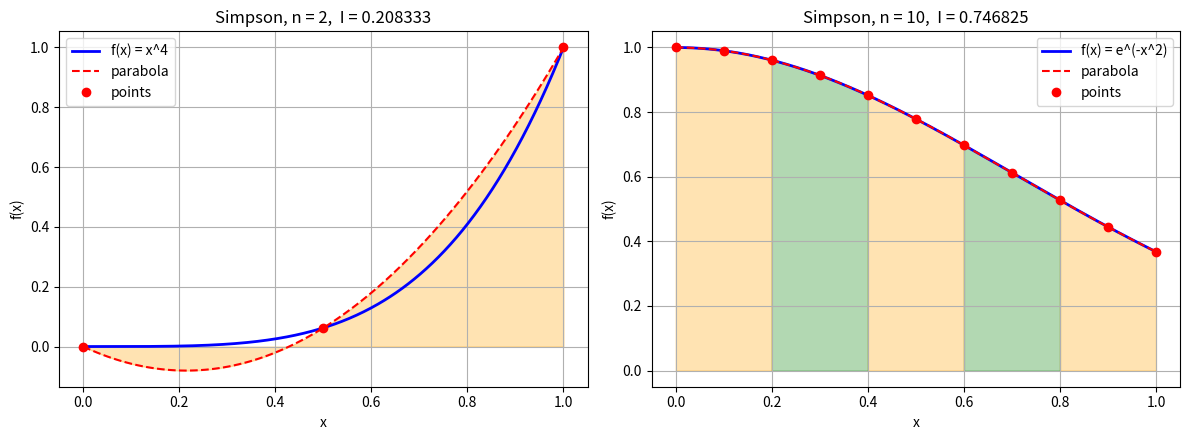

Write Python code to recreate this figure.
import numpy as np
import matplotlib.pyplot as plt

def simpson(f, a, b, n):
    if n % 2 != 0:
        raise ValueError("n must be even")
    h = (b - a) / n
    x = a + h * np.arange(n + 1)
    y = f(x)
    s0 = y[0] + y[-1]        # the two ends
    s1 = y[1:-1:2].sum()     # odd points  y1, y3, ...
    s2 = y[2:-1:2].sum()     # even interior points  y2, y4, ...
    return h / 3 * (s0 + 4 * s1 + 2 * s2)

def plot_simpson(f, a, b, n, label, ax):
    """Draw the curve and the parabolas used by Simpson's rule."""
    h = (b - a) / n
    x = a + h * np.arange(n + 1)
    y = f(x)
    xx = np.linspace(a, b, 400)
    ax.plot(xx, f(xx), "b", lw=2, label=label)
    colors = ["orange", "green"]
    for k in range(0, n, 2):                    # one parabola per pair of strips
        xs, ys = x[k:k+3], y[k:k+3]
        coef = np.polyfit(xs, ys, 2)            # parabola through 3 points
        xp = np.linspace(xs[0], xs[2], 100)
        yp = np.polyval(coef, xp)
        ax.fill_between(xp, 0, yp, alpha=0.3, color=colors[(k // 2) % 2])
        ax.plot(xp, yp, "r--", lw=1.5, label="parabola" if k == 0 else None)
    ax.plot(x, y, "ro", label="points")
    ax.set_title(f"Simpson, n = {n},  I = {simpson(f, a, b, n):.6f}")
    ax.set_xlabel("x")
    ax.set_ylabel("f(x)")
    ax.legend()
    ax.grid(True)

# ---- Example 1: x^4 from 0 to 1, n = 2
f = lambda x: x**4
print(simpson(f, 0, 1, 2))                    # 0.208333...

# ---- Example 2: e^(-x^2) from 0 to 1, n = 10
g = lambda x: np.exp(-x**2)
print(simpson(g, 0, 1, 10))                   # 0.746825

# ---- Plots (two pictures side by side)
fig, axes = plt.subplots(1, 2, figsize=(12, 4.5))
plot_simpson(f, 0, 1, 2,  "f(x) = x^4",      axes[0])
plot_simpson(g, 0, 1, 10, "f(x) = e^(-x^2)", axes[1])
plt.tight_layout()
plt.savefig("simpson_with_plot.png", dpi=110)
plt.show()
